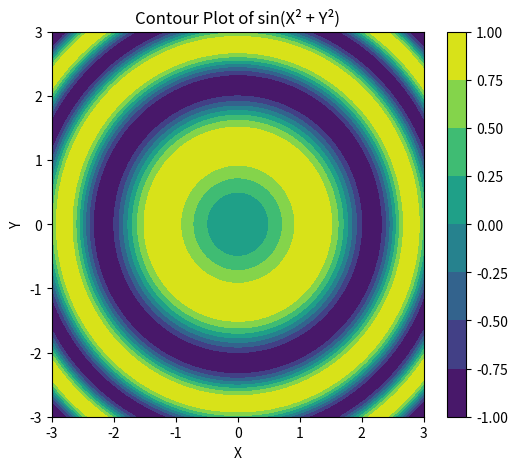

The matplotlib source for this figure: (Note: this script raises an exception after producing the figure.)
# Visualize the n-dimensional data using contour plots.
import numpy as np
import pandas as pd
import seaborn as sns
import matplotlib.pyplot as plt

np.random.seed(42)  # Ensures reproducibility
n = 100
data = pd.DataFrame({
  'X': np.random.normal(0, 1, n),
  'Y': np.random.normal(0, 1, n),
  'Z': np.random.normal(0, 1, n),
  'Category': np.random.choice(['A', 'B', 'C'], n)
})

print(data)

def contour_plot():
  x = np.linspace(-3, 3, 100)
  y = np.linspace(-3, 3, 100)
  X, Y = np.meshgrid(x, y)
  Z = np.sin(X**2 + Y**2)

  plt.figure(figsize=(6, 5))
  cp = plt.contourf(X, Y, Z, cmap='viridis')
  plt.colorbar(cp)
  plt.title("Contour Plot of sin(X² + Y²)")
  plt.xlabel("X")
  plt.ylabel("Y")
  plt.show()

contour_plot()

# Write a program to implement the A* algorithm
import heapq

class Node:
  def __init__(self, name, g_cost, h_cost, parent=None):
    self.name = name
    self.g_cost = g_cost
    self.h_cost = h_cost
    self.f_cost = g_cost + h_cost
    self.parent = parent

  def __lt__(self, other):
    return self.f_cost < other.f_cost

def a_star_search(graph, costs, start, goal, heuristic_values):
  open_list = []
  closed_list = set()

  heapq.heappush(open_list, Node(start, 0, heuristic_values[start]))

  while open_list:
    current_node = heapq.heappop(open_list)

    if current_node.name == goal:
      path = []
      while current_node:
        path.append(current_node.name)
        current_node = current_node.parent
      return path[::-1]

    if current_node.name in closed_list:
      continue

    closed_list.add(current_node.name)

    for neighbor in graph.get(current_node.name, []):
      if neighbor in closed_list:
        continue
      g_cost = current_node.g_cost + costs[(current_node.name, neighbor)]
      h_cost = heuristic_values[neighbor]
      heapq.heappush(open_list, Node(neighbor, g_cost, h_cost, current_node))

  return None

def get_input():
  graph = {}
  heuristic_values = {}
  costs = {}

  print("Enter the graph structure:")
  n = int(input("Enter the number of nodes: "))

  for _ in range(n):
    node = input("Enter node name: ")
    neighbors = input(f"Enter neighbors for {node} (comma separated): ").split(",")
    graph[node] = [neighbor.strip() for neighbor in neighbors]

  print("\nEnter costs between nodes:")
  for node in graph:
    for neighbor in graph[node]:
      cost = int(input(f"Enter cost from {node} to {neighbor}: "))
      costs[(node, neighbor)] = cost

  print("\nEnter heuristic values:")
  for _ in range(n):
    node = input("Enter node name for heuristic: ")
    heuristic = int(input(f"Enter heuristic value for {node}: "))
    heuristic_values[node] = heuristic

  start = input("\nEnter the start node: ")
  goal = input("Enter the goal node: ")

  return graph, costs, heuristic_values, start, goal

graph, costs, heuristic_values, start, goal = get_input()
path = a_star_search(graph, costs, start, goal, heuristic_values)

if path:
  print(f"\nPath from {start} to {goal}: {path}")
else:
  print(f"\nNo path found from {start} to {goal}")

